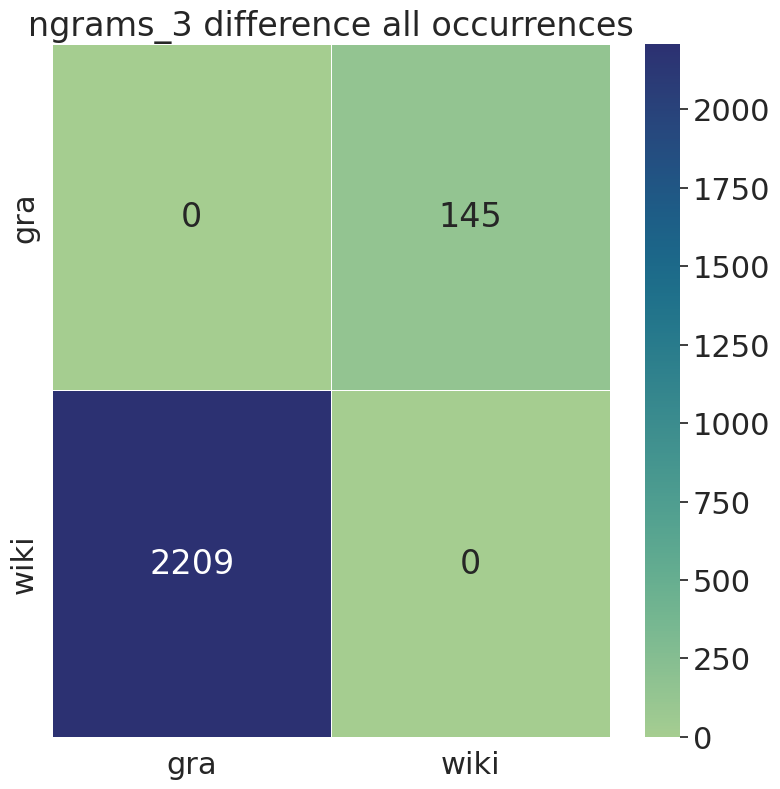

The table this chart was drawn from, first rows:
, gra, wiki
gra, 0, 145
wiki, 2209, 0
